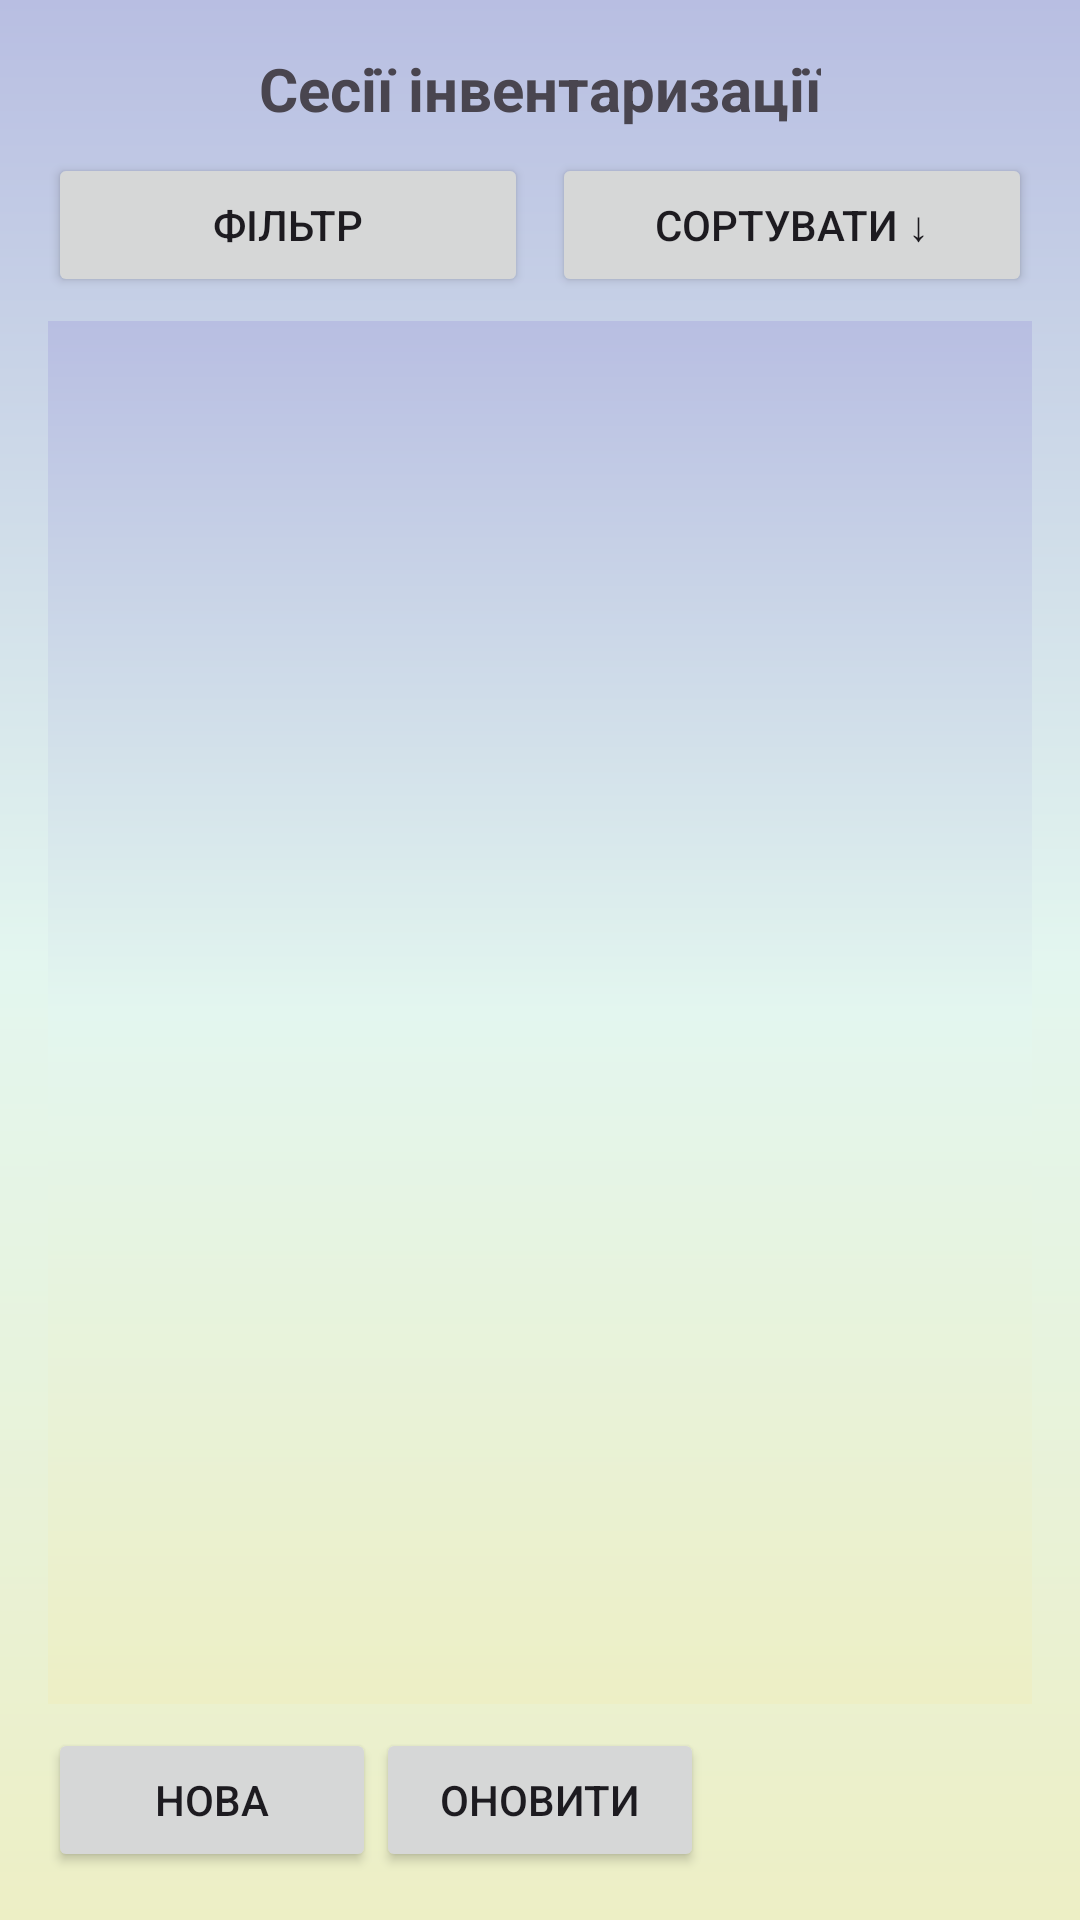

Reconstruct the res/layout file that produces this screen, plus the resources it refers to.
<!-- AndroidManifest.xml: application theme Theme.SmartInvent -->
<!-- res/layout/activity_inventory_session_admin.xml -->
<?xml version="1.0" encoding="utf-8"?>
<LinearLayout xmlns:android="http://schemas.android.com/apk/res/android"
              android:layout_width="match_parent"
              android:layout_height="match_parent"
              android:orientation="vertical"
              android:background="@drawable/background_list"
              android:padding="16dp">

    
    <TextView
            android:layout_width="wrap_content"
            android:layout_height="wrap_content"
            android:text="Сесії інвентаризації"
            android:textSize="20sp"
            android:textStyle="bold"
            android:layout_gravity="center_horizontal"
            android:paddingBottom="8dp" />

    
    <LinearLayout
            android:layout_width="match_parent"
            android:layout_height="wrap_content"
            android:orientation="horizontal"
            android:layout_marginBottom="8dp">

        <Button
                android:id="@+id/btn_filter"
                android:layout_width="0dp"
                android:layout_height="wrap_content"
                android:layout_weight="1"
                android:text="Фільтр"
                android:padding="8dp"/>

        <Button
                android:id="@+id/btn_sort"
                android:layout_width="0dp"
                android:layout_height="wrap_content"
                android:layout_weight="1"
                android:text="Сортувати ↓"
                android:padding="8dp"
                android:layout_marginStart="8dp"/>
    </LinearLayout>

    
    <androidx.recyclerview.widget.RecyclerView
            android:id="@+id/recyclerViewSessions"
            android:layout_width="match_parent"
            android:layout_height="0dp"
            android:layout_weight="1"
            android:background="@drawable/background_list" />

    
    <LinearLayout
            android:layout_width="match_parent"
            android:layout_height="wrap_content"
            android:orientation="horizontal"
            android:weightSum="3"
            android:layout_marginTop="8dp">

        <Button
                android:id="@+id/btn_add_session"
                android:layout_width="0dp"
                android:layout_height="wrap_content"
                android:layout_weight="1"
                android:text="Нова"
                android:textSize="14sp"
                android:gravity="center"
                android:padding="8dp"/>

        <Button
                android:id="@+id/btn_refresh_sessions"
                android:layout_width="0dp"
                android:layout_height="wrap_content"
                android:layout_weight="1"
                android:text="Оновити"
                android:textSize="14sp"
                android:gravity="center"
                android:padding="8dp"/>
    </LinearLayout>
</LinearLayout>
<!-- resources referenced by this layout -->
<resources>
  <!-- drawable background_list (drawable) -->
  <?xml version="1.0" encoding="utf-8"?>
  <layer-list xmlns:android="http://schemas.android.com/apk/res/android">
  
      <item>
          <shape android:shape="rectangle">
              <gradient
                      android:startColor="#B8BEE2"
                      android:centerColor="#E3F6EF"
                      android:endColor="#EDEFC5"
                      android:angle="270"/>
          </shape>
      </item>
  
  </layer-list>
  <style name="Theme.SmartInvent" parent="Base.Theme.SmartInvent" />
  <style name="Base.Theme.SmartInvent" parent="Theme.Material3.DayNight.NoActionBar">
          
          
      </style>
</resources>
